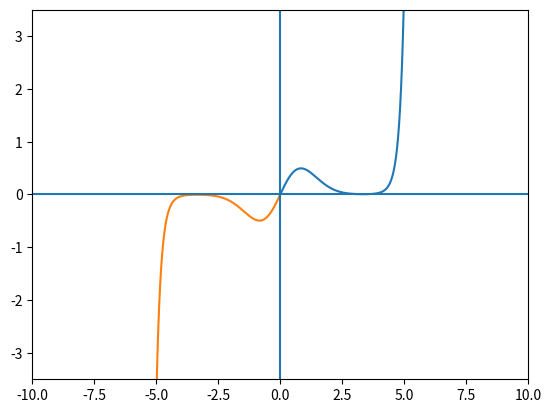

Here is the Python script that generated this plot:
import numpy as np
import matplotlib.pyplot as plt


def positive_wave_function(starting_coefficients, xi_array, maximum_index=10_000):
    """
    :param starting_coefficients: [a0, a1, a2, a3] list of floats
    :param xi_array: ξ array of values
    :return:
    """
    # maximum_index = 10_000  # y values kinda
    coefficients = starting_coefficients
    for index in range(len(starting_coefficients), maximum_index + 1):
        coefficients.append(
            recurence_relation_pos(coefficients[index - 4:index - 1], shifted_xi, shifted_eigenvalue, index)
        )
    return np.polynomial.polynomial.polyval(xi_array, coefficients)


def recurence_relation_pos(starting_coefficients, shifted_xi, shifted_eigenvalue, recurence_index):
    """
    :param starting_coefficients: [a_n-2, a_n-1, a_n] list of floats
    :param shifted_xi: ξ0, float
    :param shifted_eigenvalue: λ, float
    :param recurence_index: starting at n = 2, thus getting a4, integer
    :return: new_coefficient: a_n+2
    """
    numerator = starting_coefficients[0] + 2 * shifted_xi * starting_coefficients[1] - 2 * starting_coefficients[2] * shifted_eigenvalue
    denominator = recurence_index * (recurence_index - 1)
    new_coefficient = numerator/denominator
    return new_coefficient


def indicial_equations_pos(a0, a1, shifted_xi, shifted_eigenvalue):
    """
    :param a0: float
    :param a1: float
    :param shifted_xi: float
    :param shifted_eigenvalue: float
    :return: 2 floats in a list
    """
    a2 = -shifted_eigenvalue * a0
    a3 = -1 / 3 * shifted_eigenvalue * a1 + 1 / 3 * shifted_xi * a0
    return [a0, a1, a2, a3]


def negative_wave_function(starting_coefficients, xi_array, maximum_index=10_000):
    """
    :param starting_coefficients: [a0, a1, a2, a3] list of floats
    :param xi_array: ξ array of values
    :return:
    """
    # maximum_index = 10_000  # y values kinda
    coefficients = starting_coefficients
    for index in range(len(starting_coefficients), maximum_index + 1):
        coefficients.append(
            recurence_relation_neg(coefficients[index - 4:index - 1], shifted_xi, shifted_eigenvalue, index)
        )
    return np.polynomial.polynomial.polyval(xi_array, coefficients)


def recurence_relation_neg(starting_coefficients, shifted_xi, shifted_eigenvalue, recurence_index):
    """
    :param starting_coefficients: [a_n-2, a_n-1, a_n] list of floats
    :param shifted_xi: ξ0, float
    :param shifted_eigenvalue: λ, float
    :param recurence_index: starting at n = 2, thus getting a4, integer
    :return: new_coefficient: a_n+2
    """
    numerator = starting_coefficients[0] - 2 * shifted_xi * starting_coefficients[1] - 2 * starting_coefficients[2] * shifted_eigenvalue
    denominator = (recurence_index * (recurence_index - 1))
    new_coefficient = numerator/denominator
    return new_coefficient


def indicial_equations_neg(a0, a1, shifted_xi, shifted_eigenvalue):
    """
    :param a0: float
    :param a1: float
    :param shifted_xi: float
    :param shifted_eigenvalue: float
    :return: 2 floats in a list
    """
    a2 = -shifted_eigenvalue * a0
    a3 = -1 / 3 * shifted_eigenvalue * a1 - 1 / 3 * shifted_xi * a0
    return [a0, a1, a2, a3]


if __name__ == "__main__":
    number_of_series_terms = 100

    shifted_xi = 1
    # n = 1
    epsilon = 3.0371
    a0 = 0
    a1 = 1

    #shifted_xi = -1
    # # n = 3
    # epsilon = 2.197
    # a0 = 0
    # a1 = 1

    # n = 4
    # epsilon = 2.9987
    # a0 = 1
    # a1 = 0

    # epsilon = 0.7342 # 1.5
    #1st_unshifted: 0.5
    #1st_shifted: 1.5

    shifted_eigenvalue = epsilon - shifted_xi ** 2 / 2

    starting_coefficients_pos = indicial_equations_pos(a0, a1, shifted_xi, shifted_eigenvalue)
    starting_coefficients_neg = indicial_equations_neg(a0, a1, shifted_xi, shifted_eigenvalue)

    number_of_positions = 10_000  # x values kinda

    xi_array_pos = np.linspace(0, 10, num=number_of_positions)
    xi_array_neg = np.linspace(-10, 0, num=number_of_positions)

    positive_psi_values = positive_wave_function(starting_coefficients_pos, xi_array_pos,
                                                 maximum_index=number_of_series_terms)
    negative_psi_values = negative_wave_function(starting_coefficients_neg, xi_array_neg,
                                                 maximum_index=number_of_series_terms)

    plt.plot(xi_array_pos, positive_psi_values)
    plt.plot(xi_array_neg, negative_psi_values)

    plt.xlim([-10, 10])
    plt.ylim([-3.5, 3.5])
    plt.axhline()
    plt.axvline(0)
    #plt.savefig("1st_unshifted_eigenvalue")
    plt.show()

